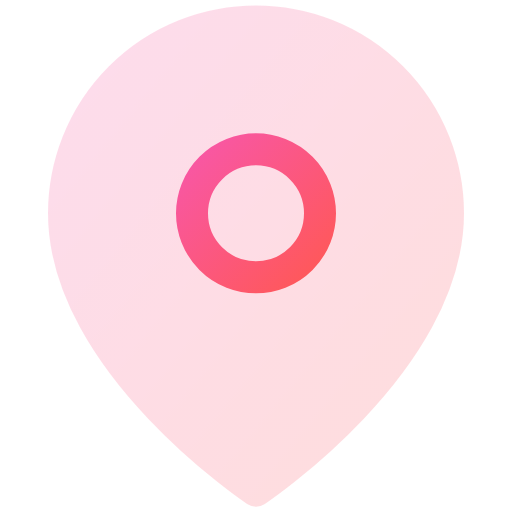
t = 0.00 s
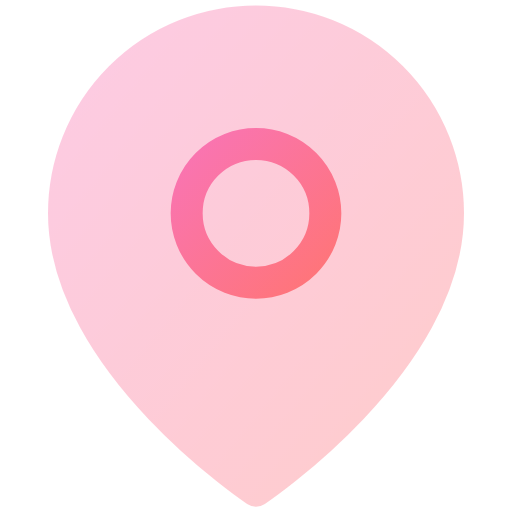
t = 0.50 s
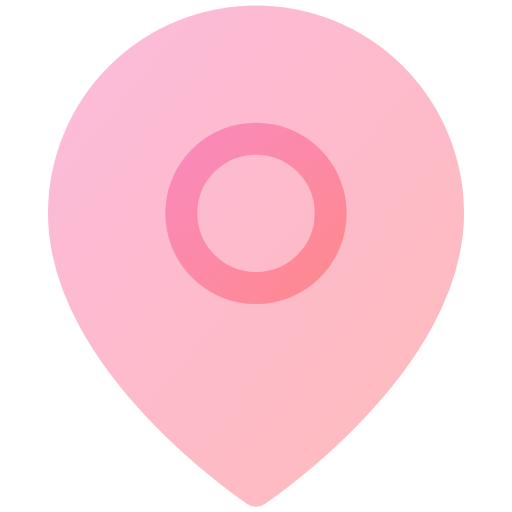
t = 1.00 s
t = 1.50 s: frame unchanged from t = 0.50 s, image omitted
t = 2.00 s: frame unchanged from t = 0.00 s, image omitted
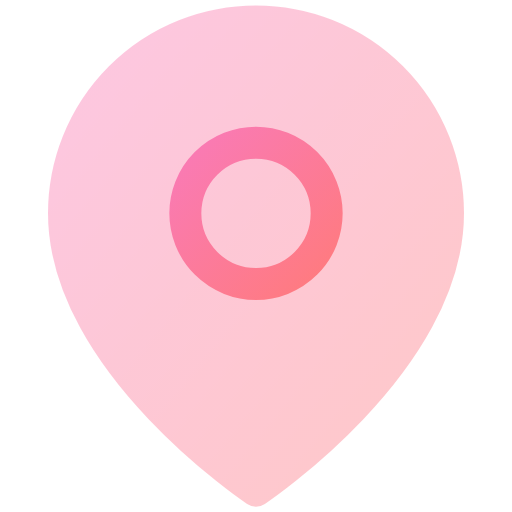
t = 2.63 s

The animated SVG that drew these frames (rendered in a browser with its animation timeline set to each time). Animation: 5 SMIL elements (animate=5); one cycle of 3.00 s, repeats indefinitely.

<svg viewBox="0 0 24 24" width="24" height="24" fill="none" xmlns="http://www.w3.org/2000/svg">
  <defs>
    <linearGradient id="grad-animated-gradient-location-anim" x1="0%" y1="0%" x2="100%" y2="100%">
      <stop offset="0%" style="stop-color:#3b82f6;stop-opacity:1">
        <animate attributeName="stop-color" values="#3b82f6;#8b5cf6;#3b82f6" dur="3s" repeatCount="indefinite"/>
      </stop>
      <stop offset="100%" style="stop-color:#8b5cf6;stop-opacity:1">
        <animate attributeName="stop-color" values="#8b5cf6;#3b82f6;#8b5cf6" dur="3s" repeatCount="indefinite"/>
      </stop>
    </linearGradient>
  </defs>
  <defs>
    <linearGradient id="location-anim-gradient" x1="0%" y1="0%" x2="100%" y2="100%">
      <stop offset="0%" style="stop-color:#f857a6;stop-opacity:1" />
      <stop offset="100%" style="stop-color:#ff5858;stop-opacity:1" />
    </linearGradient>
  </defs>
  <path d="M21 10c0 7-9 13-9 13s-9-6-9-13a9 9 0 0 1 18 0z" stroke="url(#location-anim-gradient)" stroke-width="1.5" stroke-linecap="round" stroke-linejoin="round" fill="url(#location-anim-gradient)" opacity="0.2">
    <animate attributeName="opacity" values="0.2;0.4;0.2" dur="2s" repeatCount="indefinite"/>
  </path>
  <circle cx="12" cy="10" r="3" stroke="url(#location-anim-gradient)" stroke-width="1.5" stroke-linecap="round" stroke-linejoin="round">
    <animate attributeName="r" values="3;3.5;3" dur="2s" repeatCount="indefinite"/>
    <animate attributeName="opacity" values="1;0.5;1" dur="2s" repeatCount="indefinite"/>
  </circle>
</svg>
